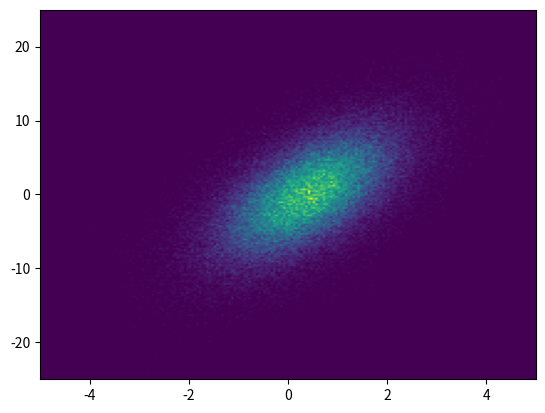

This figure's Python source:

import numpy as np
import matplotlib.pyplot as plt

plt.ion()

np.random.seed(0)
n = 100000
x = np.random.standard_normal(n)
y = 2.0 + 3.0 * x + 4.0 * np.random.standard_normal(n)

mm, xl, yl = np.histogram2d(x, y, bins=200, range=[[-5, 5], [-25, 25]])
# histogram count y axis from bottom 0 to top
# imgshow counts from top 0 to bottom

plt.close("all")
plt.figure()
# plt.imshow(mm[::-1], extent=[-5, 5, -25, 25], aspect="auto")
plt.imshow(mm, extent=[-5, 5, -25, 25], aspect="auto", origin='lower')

# hexbin example from pyplot webpage:
"""
hexbin is an axes method or pyplot function that is essentially
a pcolor of a 2-D histogram with hexagonal cells.  It can be
much more informative than a scatter plot; in the first subplot
below, try substituting 'scatter' for 'hexbin'.
"""
# xmin = x.min()
# xmax = x.max()
# ymin = y.min()
# ymax = y.max()
# plt.figure()
# plt.subplots_adjust(hspace=0.5)
# plt.subplot(121)
# plt.hexbin(x, y)
# # plt.axis([xmin, xmax, ymin, ymax])
# plt.title("Hexagon binning")
# cb = plt.colorbar()
# cb.set_label('counts')
#
# plt.subplot(122)
# plt.hexbin(x, y, bins='log')  # , cmap=plt.cm.YlOrRd_r)
# # plt.axis([xmin, xmax, ymin, ymax])
# plt.title("With a log color scale")
# cb = plt.colorbar()
# cb.set_label('log10(N)')
plt.show()
